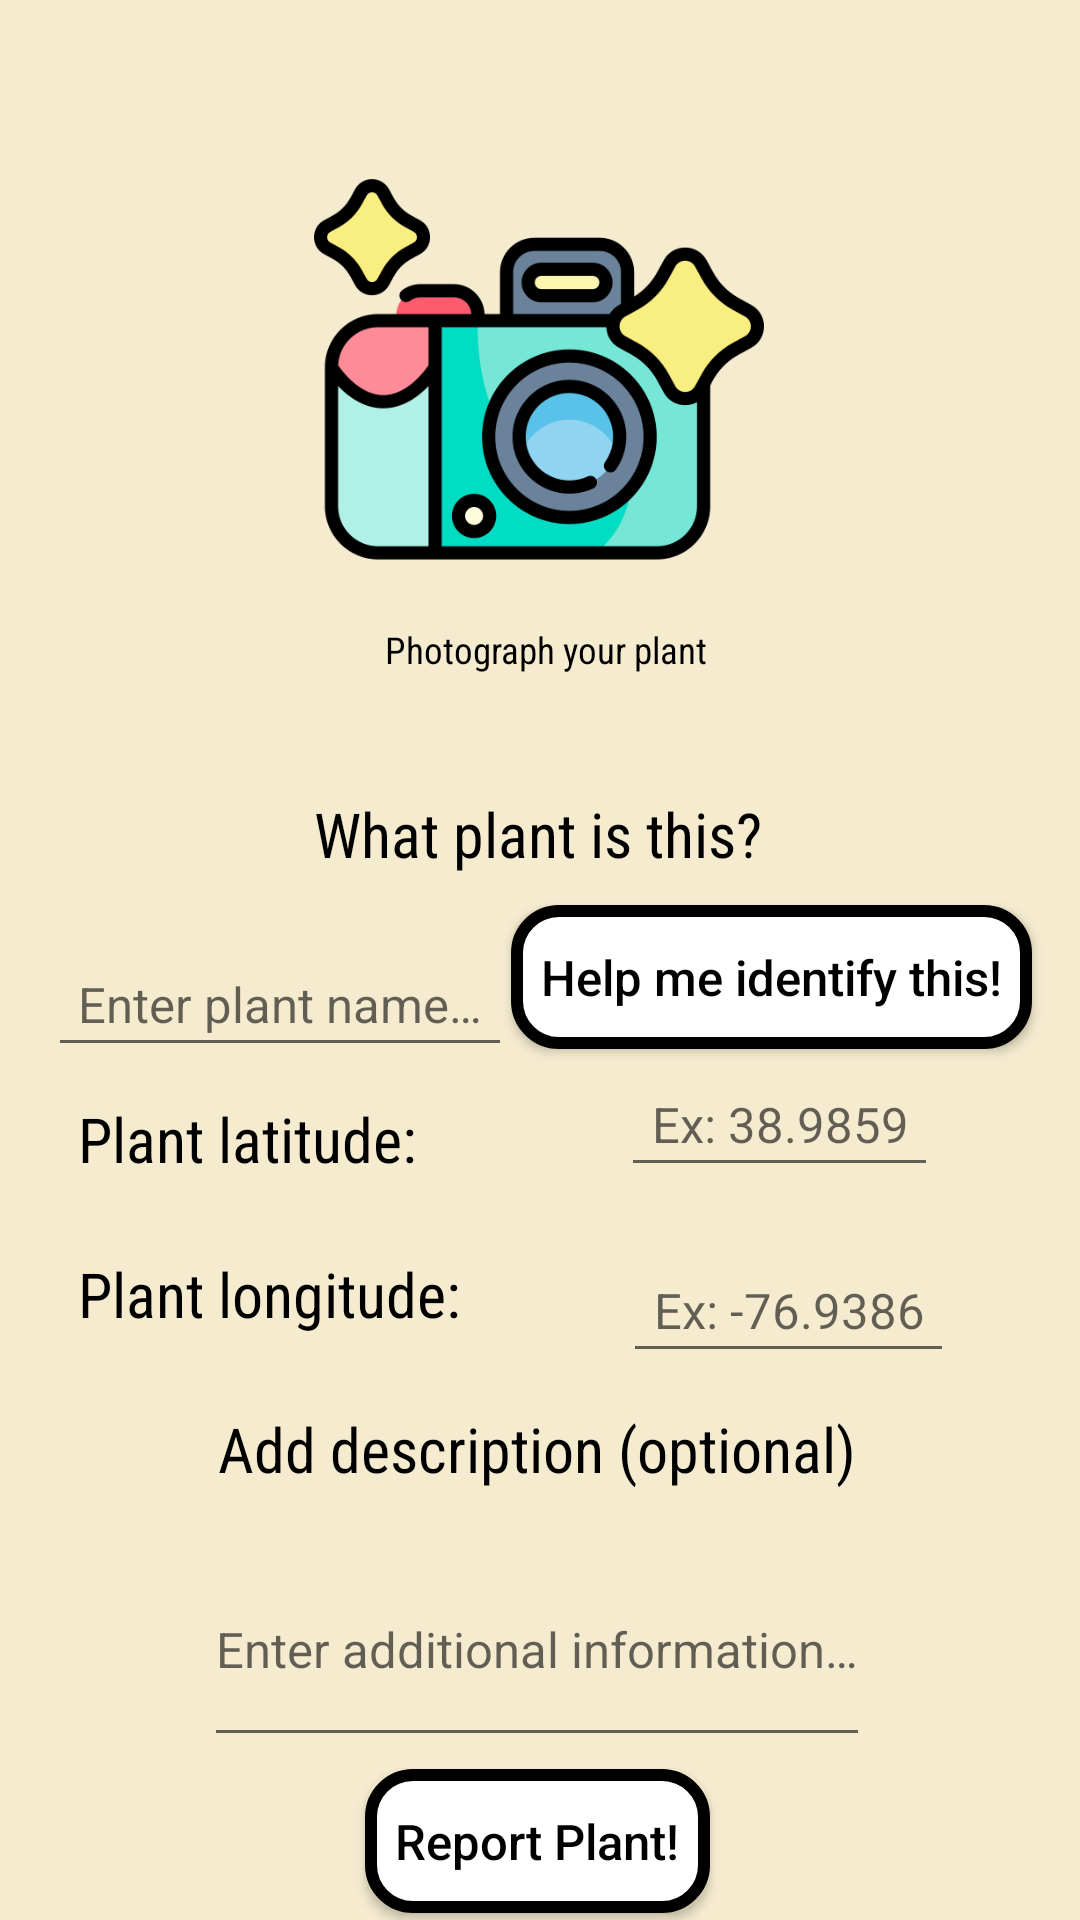

Write the Android layout XML for this screen, with the resource values it uses.
<!-- AndroidManifest.xml: application theme Theme.AppCompat.Light.NoActionBar -->
<!-- res/layout/report_plant_manual_location.xml -->
<?xml version="1.0" encoding="utf-8"?>
<androidx.constraintlayout.widget.ConstraintLayout xmlns:android="http://schemas.android.com/apk/res/android"
    android:layout_width="match_parent"
    android:layout_height="match_parent"
    xmlns:app="http://schemas.android.com/apk/res-auto"
    android:background="#66EDD892">

    <androidx.appcompat.widget.Toolbar
        android:id="@+id/my_toolbar"
        android:layout_width="match_parent"
        android:layout_height="?attr/actionBarSize"
        android:elevation="4dp"
        android:theme="@style/ThemeOverlay.AppCompat.ActionBar"
        app:popupTheme="@style/ThemeOverlay.AppCompat.Light"
        app:layout_constraintLeft_toLeftOf="parent"
        app:layout_constraintRight_toRightOf="parent"
        app:layout_constraintTop_toTopOf="parent"
        />


    <ImageView
        android:id="@+id/reportImageView"
        android:layout_width="150dp"
        android:layout_height="150dp"
        android:layout_marginTop="48dp"
        android:onClick="imageViewOnClick"
        android:src="@drawable/camera_bold"
        app:layout_constraintHorizontal_bias="0.498"
        app:layout_constraintLeft_toLeftOf="parent"
        app:layout_constraintRight_toRightOf="parent"
        app:layout_constraintTop_toTopOf="parent"></ImageView>

    <TextView
        android:layout_width="wrap_content"
        android:layout_height="wrap_content"
        android:fontFamily='sans-serif-condensed'
        android:padding="10dp"
        android:text="@string/photograph_plant"
        android:textColor="#000000"
        android:textSize="6pt"
        app:layout_constraintHorizontal_bias="0.509"
        app:layout_constraintLeft_toLeftOf="parent"
        app:layout_constraintRight_toRightOf="parent"
        app:layout_constraintTop_toBottomOf="@id/reportImageView"></TextView>

    <TextView
        android:id="@+id/whatPlantText"
        android:layout_width="wrap_content"
        android:layout_height="wrap_content"
        android:layout_marginTop="56dp"
        android:fontFamily='sans-serif-condensed'
        android:padding="10dp"
        android:text="@string/what_plant"
        android:textColor="#000000"
        android:textSize="10pt"
        app:layout_constraintHorizontal_bias="0.497"
        app:layout_constraintLeft_toLeftOf="parent"
        app:layout_constraintRight_toRightOf="parent"
        app:layout_constraintTop_toBottomOf="@id/reportImageView"></TextView>

    <EditText
        android:id="@+id/latitudeEditText"
        android:layout_width="wrap_content"
        android:layout_height="wrap_content"
        android:layout_marginTop="4dp"
        android:gravity="center"
        android:hint="@string/example_latitude"
        android:imeOptions="actionNext"
        android:inputType="numberSigned|numberDecimal"
        android:maxLines="1"
        android:padding="10dp"
        android:textColor="#000000"
        android:textSize="8pt"
        app:layout_constraintHorizontal_bias="0.553"
        app:layout_constraintLeft_toRightOf="@+id/latitudeText"
        app:layout_constraintRight_toRightOf="parent"
        app:layout_constraintTop_toBottomOf="@+id/helpIdentifyButton"></EditText>

    <EditText
        android:id="@+id/longitudeEditText"
        android:layout_width="wrap_content"
        android:layout_height="wrap_content"
        android:layout_marginTop="20dp"
        android:gravity="center"
        android:hint="@string/example_longitude"
        android:imeOptions="actionNext"
        android:inputType="numberSigned|numberDecimal"
        android:maxLines="1"
        android:padding="10dp"
        android:textColor="#000000"
        android:textSize="8pt"
        app:layout_constraintHorizontal_bias="0.513"
        app:layout_constraintLeft_toRightOf="@+id/longitudeText"
        app:layout_constraintRight_toRightOf="parent"
        app:layout_constraintTop_toBottomOf="@+id/latitudeEditText"></EditText>

    <TextView
        android:id="@+id/longitudeText"
        android:layout_width="wrap_content"
        android:layout_height="wrap_content"
        android:layout_marginLeft="16dp"
        android:layout_marginTop="4dp"
        android:fontFamily='sans-serif-condensed'
        android:padding="10dp"
        android:text="@string/enter_longitude"
        android:textColor="#000000"
        android:textSize="10pt"
        app:layout_constraintLeft_toLeftOf="parent"
        app:layout_constraintTop_toBottomOf="@id/latitudeText"></TextView>

    <EditText
        android:id="@+id/reportDescEditText"
        android:layout_width="wrap_content"
        android:layout_height="wrap_content"
        android:layout_marginTop="4dp"
        android:gravity="center"
        android:hint="@string/user_input_desc"
        android:imeOptions="actionNext"
        android:inputType="text|textAutoCorrect"
        android:minHeight="75dp"
        android:textColor="#000000"
        android:textSize="8pt"
        app:layout_constraintHorizontal_bias="0.493"
        app:layout_constraintLeft_toLeftOf="parent"
        app:layout_constraintRight_toRightOf="parent"
        app:layout_constraintTop_toBottomOf="@id/plantDescText"></EditText>

    <Button
        android:id="@+id/reportPlantButton"
        android:layout_width="wrap_content"
        android:layout_height="wrap_content"
        android:layout_marginTop="4dp"
        android:background="@drawable/button_rounded_corners"
        android:onClick="reportPlantOnClick"
        android:padding="10dp"
        android:text="@string/report_plant"
        android:textAllCaps="false"
        android:textColor="#000000"
        android:textSize="8pt"
        app:layout_constraintHorizontal_bias="0.496"
        app:layout_constraintLeft_toLeftOf="parent"
        app:layout_constraintRight_toRightOf="parent"
        app:layout_constraintTop_toBottomOf="@+id/reportDescEditText"></Button>

    <EditText
        android:id="@+id/reportPlantEditText"
        android:layout_width="wrap_content"
        android:layout_height="wrap_content"
        android:layout_marginLeft="16dp"
        android:layout_marginTop="12dp"
        android:gravity="center"
        android:hint="@string/user_input_plant"
        android:imeOptions="actionNext"
        android:inputType="text|textAutoCorrect"
        android:maxLines="1"
        android:padding="10dp"
        android:textColor="#000000"
        android:textSize="8pt"
        app:layout_constraintLeft_toLeftOf="parent"
        app:layout_constraintTop_toBottomOf="@id/whatPlantText"></EditText>

    <TextView
        android:id="@+id/plantDescText"
        android:layout_width="wrap_content"
        android:layout_height="wrap_content"
        android:layout_marginTop="4dp"
        android:fontFamily='sans-serif-condensed'
        android:gravity="center"
        android:padding="10dp"
        android:text="@string/plant_description"
        android:textColor="#000000"
        android:textSize="10pt"
        app:layout_constraintHorizontal_bias="0.493"
        app:layout_constraintLeft_toLeftOf="parent"
        app:layout_constraintRight_toRightOf="parent"
        app:layout_constraintTop_toBottomOf="@id/longitudeText"></TextView>

    <TextView
        android:id="@+id/latitudeText"
        android:layout_width="wrap_content"
        android:layout_height="wrap_content"
        android:layout_marginLeft="16dp"
        android:fontFamily='sans-serif-condensed'
        android:padding="10dp"
        android:text="@string/enter_latitude"
        android:textColor="#000000"
        android:textSize="10pt"
        app:layout_constraintLeft_toLeftOf="parent"
        app:layout_constraintTop_toBottomOf="@id/reportPlantEditText"></TextView>

    <Button
        android:id="@+id/helpIdentifyButton"
        android:layout_width="wrap_content"
        android:layout_height="wrap_content"
        android:layout_marginRight="16dp"
        android:background="@drawable/button_rounded_corners"
        android:onClick="helpIdentifyOnClick"
        android:padding="10dp"
        android:text="@string/not_sure_plant"
        android:textAllCaps="false"
        android:textColor="#000000"
        android:textSize="8pt"
        app:layout_constraintRight_toRightOf="parent"
        app:layout_constraintTop_toBottomOf="@+id/whatPlantText"></Button>

</androidx.constraintlayout.widget.ConstraintLayout>


<!-- resources referenced by this layout -->
<resources>
  <!-- drawable button_rounded_corners (drawable) -->
  <shape xmlns:android="http://schemas.android.com/apk/res/android" android:shape="rectangle">
      <stroke android:width="4dp"/>
      <corners android:radius="14dp" />
      <solid android:color="#FFFFFF"/>
  
  </shape>
  <!-- drawable camera_bold: png bitmap (drawable, 40070 bytes) -->
  <string name="enter_latitude">Plant latitude:</string>
  <string name="enter_longitude">Plant longitude:</string>
  <string name="example_latitude">Ex: 38.9859</string>
  <string name="example_longitude">Ex: -76.9386</string>
  <string name="not_sure_plant">Help me identify this!</string>
  <string name="photograph_plant">Photograph your plant</string>
  <string name="plant_description">Add description (optional)</string>
  <string name="report_plant">Report Plant!</string>
  <string name="user_input_desc">Enter additional information…</string>
  <string name="user_input_plant">Enter plant name…</string>
  <string name="what_plant">What plant is this?</string>
</resources>
